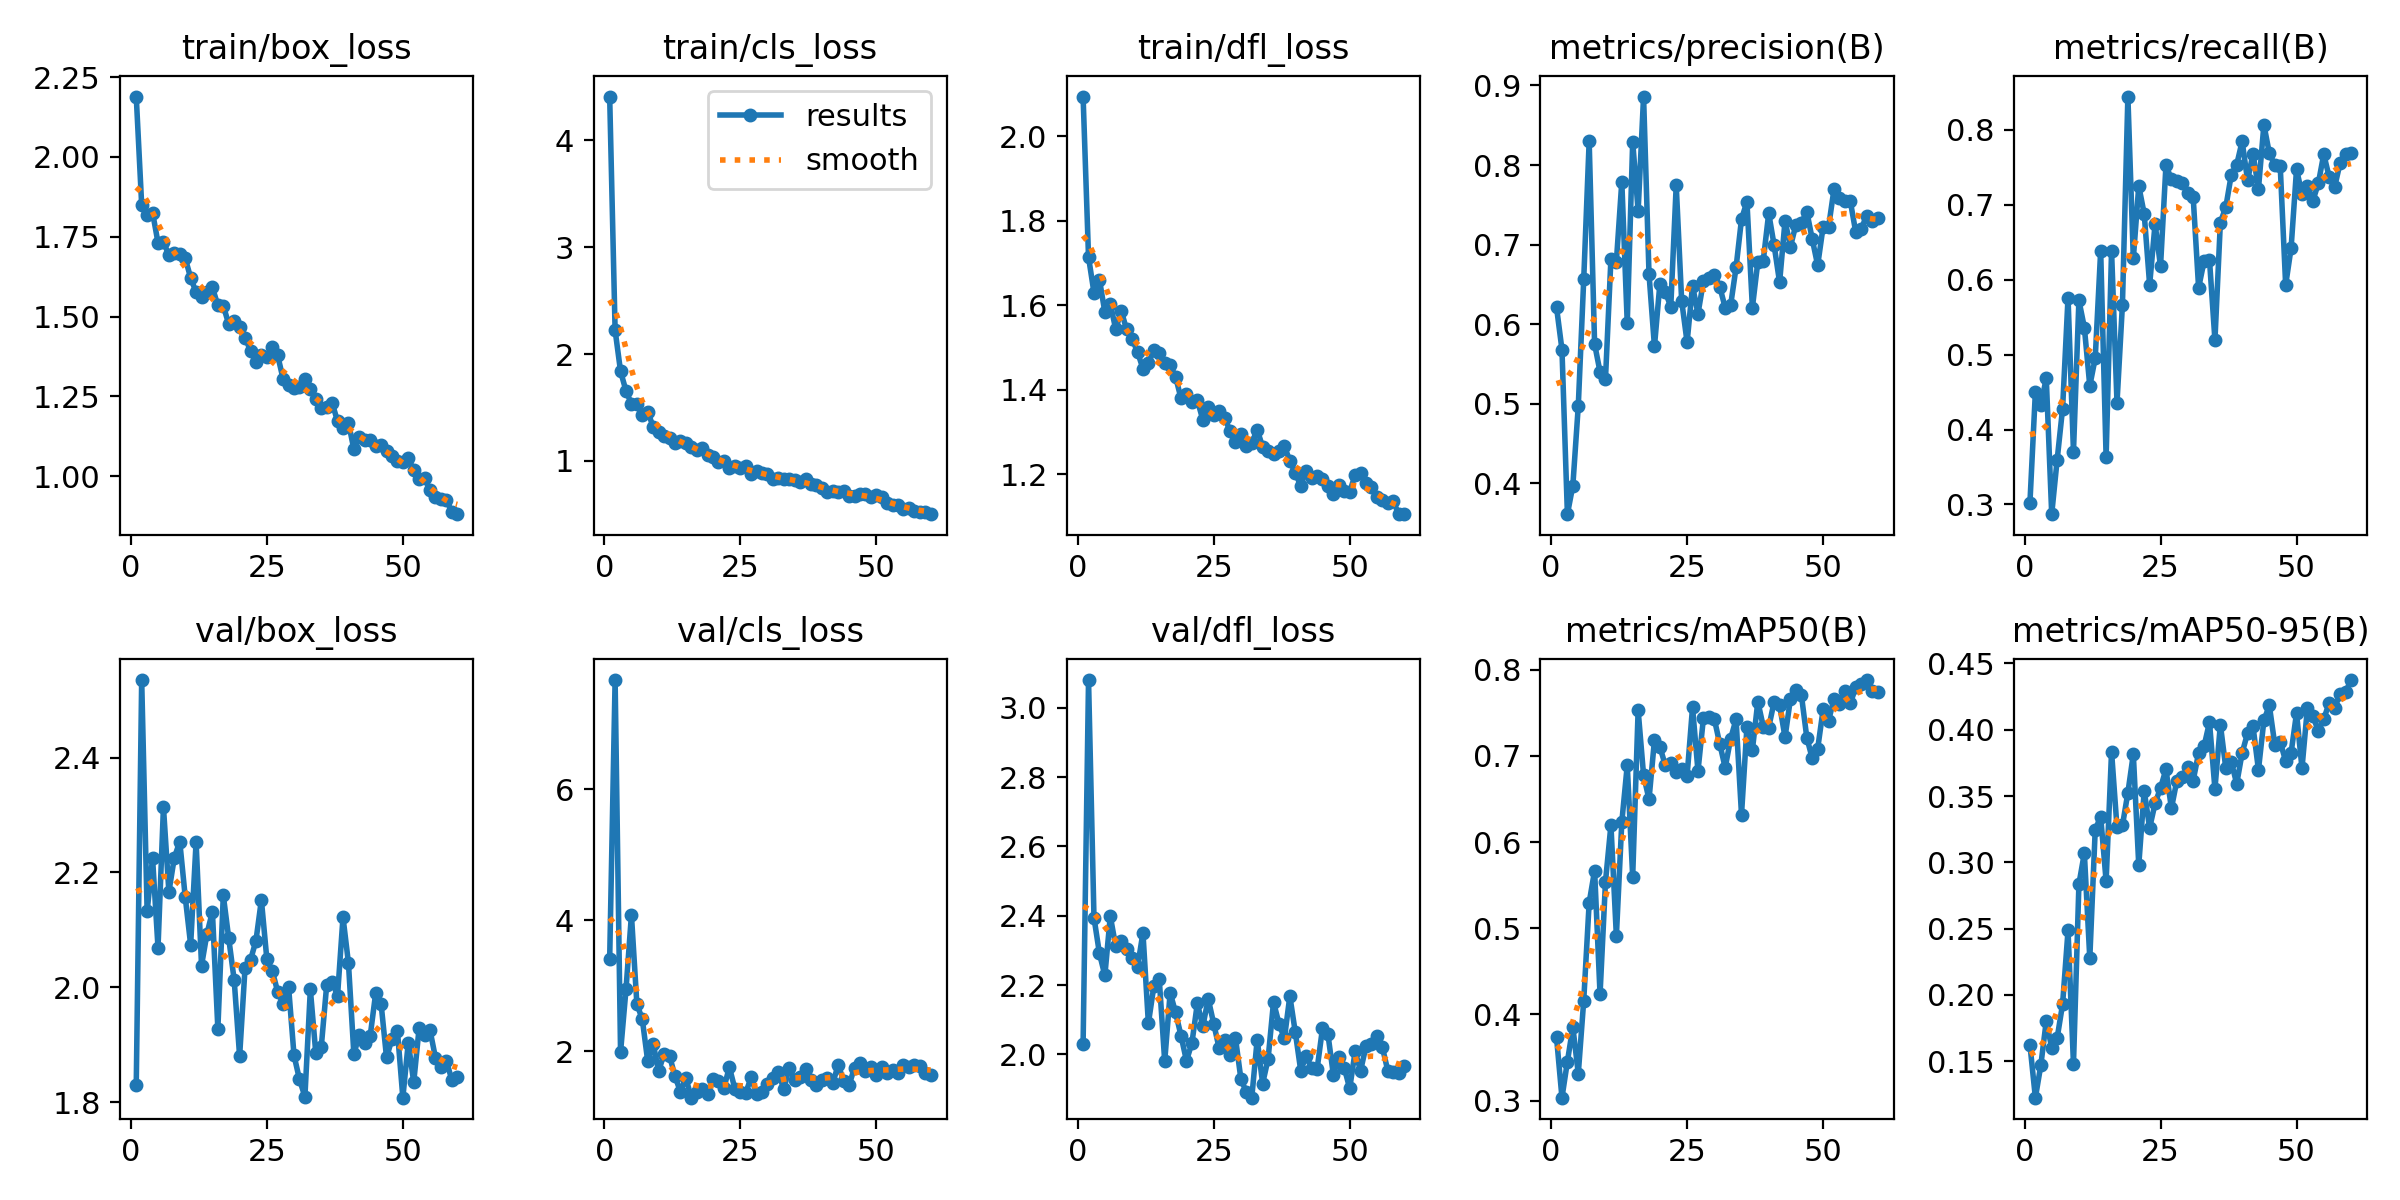

The table this chart was drawn from, first rows:
epoch, time, train/box_loss, train/cls_loss, train/dfl_loss, metrics/precision(B), metrics/recall(B), metrics/mAP50(B), metrics/mAP50-95(B), val/box_loss, val/cls_loss, val/dfl_loss, lr/pg0, lr/pg1, lr/pg2
1, 17.04, 2.189, 4.408, 2.095, 0.6214, 0.3025, 0.3735, 0.1623, 1.829, 3.403, 2.031, 0.0003287, 0.0003287, 0.0003287
2, 25.85, 1.85, 2.222, 1.714, 0.5682, 0.4502, 0.3035, 0.1225, 2.535, 7.672, 3.08, 0.0006605, 0.0006605, 0.0006605
3, 35.31, 1.817, 1.839, 1.63, 0.3613, 0.4324, 0.3453, 0.1469, 2.132, 1.985, 2.395, 0.0009811, 0.0009811, 0.0009811
4, 44.86, 1.826, 1.656, 1.661, 0.3971, 0.4687, 0.3855, 0.1804, 2.225, 2.942, 2.292, 0.00129, 0.00129, 0.00129
5, 53.74, 1.731, 1.534, 1.584, 0.4974, 0.287, 0.3313, 0.1602, 2.069, 4.082, 2.228, 0.001335, 0.001335, 0.001335
6, 62.71, 1.732, 1.533, 1.604, 0.6563, 0.3595, 0.4161, 0.1674, 2.314, 2.721, 2.399, 0.001311, 0.001311, 0.001311
7, 71.77, 1.694, 1.427, 1.543, 0.83, 0.4281, 0.5296, 0.193, 2.166, 2.485, 2.312, 0.001288, 0.001288, 0.001288
8, 81.03, 1.7, 1.457, 1.587, 0.5751, 0.5763, 0.5669, 0.2486, 2.226, 1.841, 2.328, 0.001264, 0.001264, 0.001264
9, 89.55, 1.696, 1.321, 1.543, 0.5401, 0.3703, 0.4234, 0.1477, 2.254, 2.11, 2.305, 0.00124, 0.00124, 0.00124
10, 98.6, 1.683, 1.275, 1.521, 0.5314, 0.5724, 0.554, 0.2835, 2.157, 1.695, 2.28, 0.001217, 0.001217, 0.001217
11, 108, 1.621, 1.232, 1.49, 0.6821, 0.5362, 0.6197, 0.3069, 2.074, 1.957, 2.252, 0.001193, 0.001193, 0.001193
12, 116.5, 1.576, 1.216, 1.45, 0.6786, 0.4582, 0.491, 0.2276, 2.253, 1.928, 2.351, 0.00117, 0.00117, 0.00117
13, 125.5, 1.562, 1.172, 1.463, 0.7791, 0.4953, 0.6233, 0.3247, 2.038, 1.619, 2.09, 0.001146, 0.001146, 0.001146
14, 134.7, 1.578, 1.184, 1.493, 0.6012, 0.6387, 0.689, 0.3343, 2.093, 1.377, 2.196, 0.001122, 0.001122, 0.001122
15, 143.3, 1.591, 1.17, 1.487, 0.8293, 0.3629, 0.5599, 0.2858, 2.131, 1.59, 2.217, 0.001099, 0.001099, 0.001099
16, 152.1, 1.535, 1.135, 1.464, 0.7425, 0.6387, 0.753, 0.3835, 1.927, 1.288, 1.98, 0.001075, 0.001075, 0.001075
17, 161.3, 1.534, 1.106, 1.459, 0.8861, 0.4357, 0.6776, 0.3263, 2.16, 1.378, 2.178, 0.001052, 0.001052, 0.001052
18, 170.2, 1.476, 1.122, 1.431, 0.663, 0.5667, 0.6495, 0.3278, 2.085, 1.421, 2.121, 0.001028, 0.001028, 0.001028
19, 178.9, 1.484, 1.057, 1.379, 0.5721, 0.8446, 0.7183, 0.3525, 2.012, 1.338, 2.054, 0.001005, 0.001005, 0.001005
20, 188, 1.466, 1.036, 1.39, 0.6509, 0.6284, 0.7106, 0.3816, 1.88, 1.573, 1.982, 0.000981, 0.000981, 0.000981
21, 197.1, 1.434, 0.9888, 1.372, 0.6405, 0.7252, 0.6888, 0.2978, 2.034, 1.535, 2.033, 0.0009574, 0.0009574, 0.0009574
22, 205.6, 1.393, 1, 1.375, 0.622, 0.6881, 0.6913, 0.3538, 2.047, 1.436, 2.147, 0.0009339, 0.0009339, 0.0009339
23, 214.8, 1.357, 0.9375, 1.329, 0.7746, 0.5932, 0.6818, 0.3259, 2.081, 1.755, 2.081, 0.0009103, 0.0009103, 0.0009103
24, 223.6, 1.378, 0.9533, 1.359, 0.6296, 0.6747, 0.6852, 0.3444, 2.152, 1.427, 2.16, 0.0008867, 0.0008867, 0.0008867
25, 232.1, 1.374, 0.9339, 1.341, 0.5772, 0.6179, 0.6769, 0.3561, 2.049, 1.369, 2.089, 0.0008631, 0.0008631, 0.0008631
26, 241.2, 1.405, 0.9499, 1.35, 0.6484, 0.753, 0.7564, 0.3702, 2.028, 1.356, 2.018, 0.0008395, 0.0008395, 0.0008395
27, 250.2, 1.378, 0.8825, 1.334, 0.6132, 0.734, 0.6823, 0.3407, 1.992, 1.601, 2.043, 0.000816, 0.000816, 0.000816
28, 258.6, 1.304, 0.9063, 1.303, 0.6538, 0.7324, 0.7437, 0.3616, 1.971, 1.34, 2, 0.0007924, 0.0007924, 0.0007924
29, 267.8, 1.285, 0.8834, 1.275, 0.6587, 0.7298, 0.7453, 0.3645, 2, 1.369, 2.048, 0.0007688, 0.0007688, 0.0007688
30, 277, 1.275, 0.8828, 1.295, 0.6624, 0.7161, 0.7428, 0.3717, 1.881, 1.49, 1.93, 0.0007452, 0.0007452, 0.0007452
31, 285.3, 1.279, 0.8346, 1.266, 0.6472, 0.7105, 0.714, 0.3617, 1.839, 1.595, 1.892, 0.0007216, 0.0007216, 0.0007216
32, 294.1, 1.304, 0.8455, 1.274, 0.6208, 0.5892, 0.6862, 0.3825, 1.809, 1.677, 1.875, 0.0006981, 0.0006981, 0.0006981
33, 303.4, 1.273, 0.8293, 1.305, 0.6238, 0.6246, 0.7198, 0.3875, 1.996, 1.418, 2.043, 0.0006745, 0.0006745, 0.0006745
34, 312, 1.243, 0.8298, 1.265, 0.6713, 0.6263, 0.7423, 0.4057, 1.885, 1.744, 1.916, 0.0006509, 0.0006509, 0.0006509
35, 320.9, 1.212, 0.8183, 1.255, 0.732, 0.5194, 0.6319, 0.3553, 1.895, 1.561, 1.987, 0.0006273, 0.0006273, 0.0006273
36, 330.1, 1.217, 0.808, 1.248, 0.754, 0.6764, 0.7337, 0.4039, 2.003, 1.607, 2.151, 0.0006038, 0.0006038, 0.0006038
37, 339.1, 1.229, 0.8304, 1.255, 0.6208, 0.697, 0.7068, 0.371, 2.008, 1.719, 2.089, 0.0005802, 0.0005802, 0.0005802
38, 347.6, 1.172, 0.7866, 1.266, 0.6783, 0.7398, 0.763, 0.3759, 1.985, 1.553, 2.046, 0.0005566, 0.0005566, 0.0005566
39, 356.6, 1.152, 0.7784, 1.231, 0.6799, 0.7535, 0.734, 0.3592, 2.122, 1.485, 2.168, 0.000533, 0.000533, 0.000533
40, 365.7, 1.168, 0.7489, 1.203, 0.7395, 0.7848, 0.7328, 0.3824, 2.042, 1.56, 2.064, 0.0005094, 0.0005094, 0.0005094
41, 374.2, 1.084, 0.7072, 1.172, 0.699, 0.7325, 0.7629, 0.3975, 1.883, 1.583, 1.954, 0.0004859, 0.0004859, 0.0004859
42, 383.4, 1.124, 0.7201, 1.208, 0.6526, 0.7682, 0.7591, 0.4025, 1.917, 1.506, 1.996, 0.0004623, 0.0004623, 0.0004623
43, 392.7, 1.112, 0.709, 1.191, 0.7298, 0.7213, 0.7215, 0.3697, 1.903, 1.789, 1.961, 0.0004387, 0.0004387, 0.0004387
44, 401, 1.112, 0.7212, 1.195, 0.6975, 0.8068, 0.7664, 0.407, 1.915, 1.545, 1.957, 0.0004151, 0.0004151, 0.0004151
45, 410.2, 1.093, 0.677, 1.19, 0.7252, 0.7689, 0.7766, 0.4183, 1.989, 1.478, 2.075, 0.0003915, 0.0003915, 0.0003915
46, 419.3, 1.098, 0.673, 1.173, 0.7273, 0.7529, 0.7709, 0.3888, 1.971, 1.746, 2.058, 0.000368, 0.000368, 0.000368
47, 427.6, 1.08, 0.6901, 1.153, 0.7415, 0.7517, 0.7212, 0.3907, 1.878, 1.822, 1.941, 0.0003444, 0.0003444, 0.0003444
48, 436.8, 1.063, 0.6904, 1.175, 0.707, 0.5929, 0.697, 0.3764, 1.909, 1.695, 1.993, 0.0003208, 0.0003208, 0.0003208
49, 446, 1.048, 0.6678, 1.16, 0.674, 0.6423, 0.7082, 0.3826, 1.924, 1.761, 1.962, 0.0002972, 0.0002972, 0.0002972
50, 454.7, 1.043, 0.6788, 1.158, 0.7224, 0.7475, 0.7538, 0.4126, 1.808, 1.631, 1.902, 0.0002737, 0.0002737, 0.0002737
51, 465.3, 1.056, 0.6619, 1.198, 0.7221, 0.7143, 0.7407, 0.371, 1.903, 1.753, 2.009, 0.0002501, 0.0002501, 0.0002501
52, 474.4, 1.018, 0.6064, 1.202, 0.7697, 0.7257, 0.7662, 0.4165, 1.834, 1.67, 1.953, 0.0002265, 0.0002265, 0.0002265
53, 483.5, 0.9912, 0.5873, 1.179, 0.759, 0.7054, 0.7599, 0.41, 1.93, 1.704, 2.024, 0.0002029, 0.0002029, 0.0002029
54, 491.8, 0.9942, 0.5875, 1.168, 0.7547, 0.7285, 0.7751, 0.3994, 1.916, 1.667, 2.029, 0.0001793, 0.0001793, 0.0001793
55, 500.8, 0.9561, 0.5508, 1.145, 0.7545, 0.7675, 0.7607, 0.4079, 1.925, 1.784, 2.053, 0.0001558, 0.0001558, 0.0001558
56, 509.8, 0.9355, 0.5632, 1.14, 0.7155, 0.7371, 0.7795, 0.4203, 1.877, 1.762, 2.021, 0.0001322, 0.0001322, 0.0001322
57, 518.3, 0.9269, 0.5369, 1.132, 0.7199, 0.7238, 0.7833, 0.4165, 1.861, 1.78, 1.953, 0.0001086, 0.0001086, 0.0001086
58, 527.3, 0.9242, 0.5267, 1.136, 0.7362, 0.7556, 0.7879, 0.4267, 1.872, 1.773, 1.951, 8.50255e-05, 8.50255e-05, 8.50255e-05
59, 536.3, 0.8888, 0.5212, 1.105, 0.7299, 0.7684, 0.7757, 0.4281, 1.838, 1.671, 1.947, 6.1447e-05, 6.1447e-05, 6.1447e-05
60, 544.7, 0.8807, 0.5027, 1.106, 0.7334, 0.7689, 0.7741, 0.4375, 1.843, 1.639, 1.968, 3.78685e-05, 3.78685e-05, 3.78685e-05
